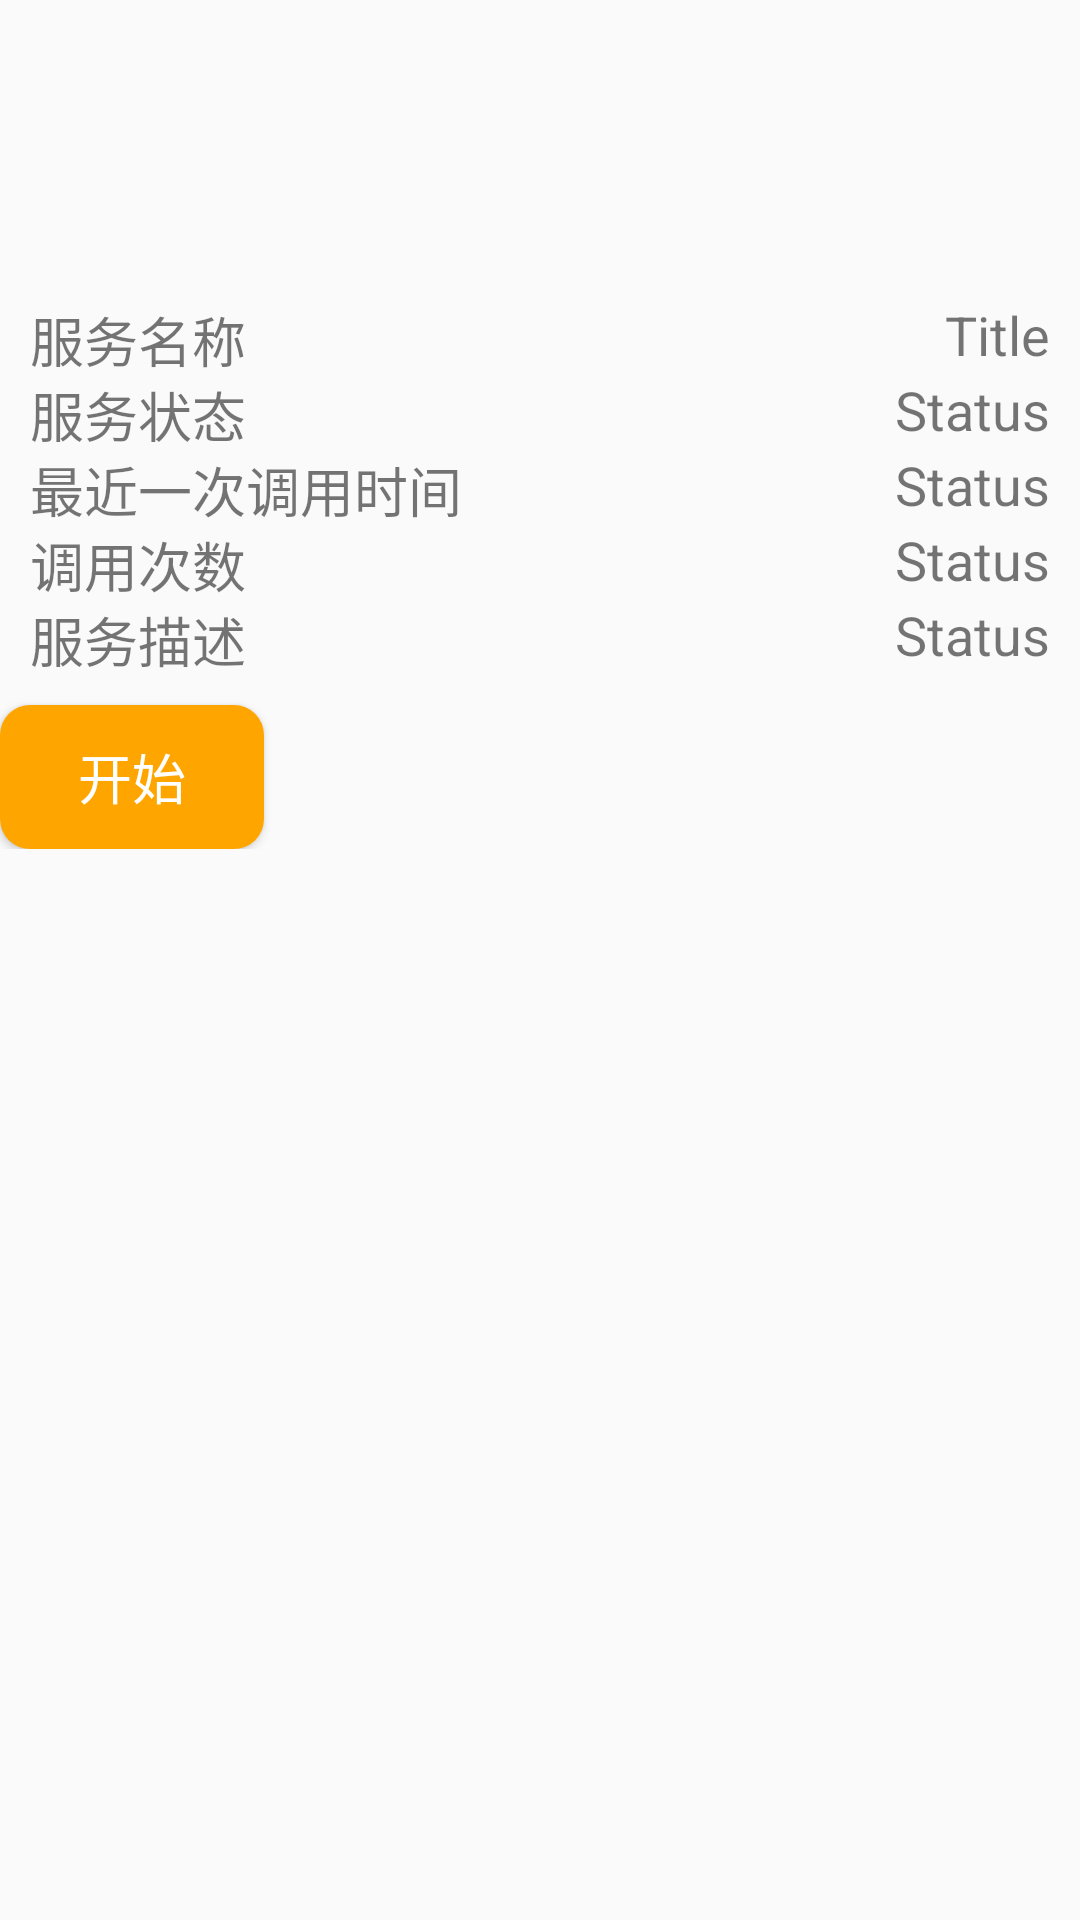

Here is an Android app screen rendered from its layout file. Give the layout XML and the strings, colors and styles it references.
<!-- AndroidManifest.xml: application theme AppTheme -->
<!-- res/layout/activity_service_detail_setting.xml -->
<?xml version="1.0" encoding="utf-8"?>
<LinearLayout xmlns:android="http://schemas.android.com/apk/res/android"
    android:layout_width="match_parent"
    android:layout_height="match_parent"
    android:orientation="vertical">

    <ImageView
        android:id="@+id/service_icon"
        android:layout_width="100.0dip"
        android:layout_height="100.0dip"
        android:layout_gravity="center_horizontal"
        android:src="@drawable/ic_launcher" />

    <RelativeLayout
        android:id="@+id/service_detail_setting_list_view"
        android:layout_width="match_parent"
        android:layout_height="wrap_content">

        
        <TextView
            android:layout_width="wrap_content"
            android:layout_height="25.0dip"
            android:layout_alignParentLeft="true"
            android:layout_marginLeft="10.0dip"
            android:duplicateParentState="true"
            android:ellipsize="end"
            android:gravity="left|center"
            android:includeFontPadding="false"
            android:padding="0.0dip"
            android:singleLine="true"
            android:text="服务名称"
            android:textSize="18.0sp" />

        <TextView
            android:id="@+id/service_name"
            android:layout_width="wrap_content"
            android:layout_height="25.0dip"
            android:layout_alignParentRight="true"
            android:layout_marginRight="10.0dip"
            android:duplicateParentState="true"
            android:ellipsize="end"
            android:gravity="left|center"
            android:includeFontPadding="false"
            android:padding="0.0dip"
            android:singleLine="true"
            android:text="Title"
            android:textSize="18.0sp" />

        
        <TextView
            android:layout_width="wrap_content"
            android:layout_height="25.0dip"
            android:layout_below="@id/service_name"
            android:layout_alignParentLeft="true"
            android:layout_marginLeft="10.0dip"
            android:duplicateParentState="true"
            android:ellipsize="end"
            android:gravity="left|center"
            android:includeFontPadding="false"
            android:padding="0.0dip"
            android:singleLine="true"
            android:text="服务状态"
            android:textSize="18.0sp" />

        <TextView
            android:id="@+id/service_status"
            android:layout_width="wrap_content"
            android:layout_height="25.0dip"
            android:layout_below="@id/service_name"
            android:layout_alignParentRight="true"
            android:layout_marginRight="10.0dip"
            android:duplicateParentState="true"
            android:ellipsize="end"
            android:gravity="left|center"
            android:includeFontPadding="false"
            android:padding="0.0dip"
            android:singleLine="true"
            android:text="Status"
            android:textSize="18.0sp" />

        
        <TextView
            android:layout_width="wrap_content"
            android:layout_height="25.0dip"
            android:layout_below="@id/service_status"
            android:layout_alignParentLeft="true"
            android:layout_marginLeft="10.0dip"
            android:duplicateParentState="true"
            android:ellipsize="end"
            android:gravity="left|center"
            android:includeFontPadding="false"
            android:padding="0.0dip"
            android:singleLine="true"
            android:text="最近一次调用时间"
            android:textSize="18.0sp" />

        <TextView
            android:id="@+id/service_last_invoke_time1"
            android:layout_width="wrap_content"
            android:layout_height="25.0dip"
            android:layout_below="@id/service_status"
            android:layout_alignParentRight="true"
            android:layout_marginRight="10.0dip"
            android:duplicateParentState="true"
            android:ellipsize="end"
            android:gravity="left|center"
            android:includeFontPadding="false"
            android:padding="0.0dip"
            android:singleLine="true"
            android:text="Status"
            android:textSize="18.0sp" />

        
        <TextView
            android:layout_width="wrap_content"
            android:layout_height="25.0dip"
            android:layout_below="@id/service_last_invoke_time1"
            android:layout_alignParentLeft="true"
            android:layout_marginLeft="10.0dip"
            android:duplicateParentState="true"
            android:ellipsize="end"
            android:gravity="left|center"
            android:includeFontPadding="false"
            android:padding="0.0dip"
            android:singleLine="true"
            android:text="调用次数"
            android:textSize="18.0sp" />

        <TextView
            android:id="@+id/service_call_times"
            android:layout_width="wrap_content"
            android:layout_height="25.0dip"
            android:layout_below="@id/service_last_invoke_time1"
            android:layout_alignParentRight="true"
            android:layout_marginRight="10.0dip"
            android:duplicateParentState="true"
            android:ellipsize="end"
            android:gravity="left|center"
            android:includeFontPadding="false"
            android:padding="0.0dip"
            android:singleLine="true"
            android:text="Status"
            android:textSize="18.0sp" />

        
        <TextView
            android:layout_width="wrap_content"
            android:layout_height="25.0dip"
            android:layout_below="@id/service_call_times"
            android:layout_alignParentLeft="true"
            android:layout_marginLeft="10.0dip"
            android:duplicateParentState="true"
            android:ellipsize="end"
            android:gravity="left|center"
            android:includeFontPadding="false"
            android:padding="0.0dip"
            android:singleLine="true"
            android:text="服务描述"
            android:textSize="18.0sp" />

        <TextView
            android:id="@+id/service_des"
            android:layout_width="wrap_content"
            android:layout_height="25.0dip"
            android:layout_below="@id/service_call_times"
            android:layout_alignParentRight="true"
            android:layout_marginRight="10.0dip"
            android:duplicateParentState="true"
            android:ellipsize="end"
            android:gravity="left|center"
            android:includeFontPadding="false"
            android:padding="0.0dip"
            android:singleLine="true"
            android:text="Status"
            android:textSize="18.0sp" />

        <Button
            android:id="@+id/start_service"
            android:layout_width="wrap_content"
            android:layout_height="wrap_content"
            android:layout_below="@id/service_des"
            android:layout_marginTop="10dp"
            android:background="@drawable/btn_service_detail"
            android:paddingBottom="8dp"
            android:paddingLeft="25dp"
            android:paddingRight="25dp"
            android:paddingTop="8dp"
            android:text="开始"
            android:textColor="@color/color_white"
            android:textSize="18sp" />

    </RelativeLayout>

</LinearLayout>
<!-- resources referenced by this layout -->
<resources>
  <color name="color_white">#ffffff</color>
  <!-- drawable btn_service_detail (drawable) -->
  <?xml version="1.0" encoding="utf-8"?>
  <selector xmlns:android="http://schemas.android.com/apk/res/android">
      
      <item android:state_pressed="true">
          <shape>
              
              <solid android:color="#e79429" />
              
              <corners android:radius="10dp" />
          </shape>
      </item>
      
      <item>
          <shape>
              <solid android:color="#ffa500" />
              <corners android:radius="10dp" />
          </shape>
      </item>
  </selector>
  <style name="AppTheme" parent="Theme.AppCompat.Light.DarkActionBar">
  
      </style>
</resources>
